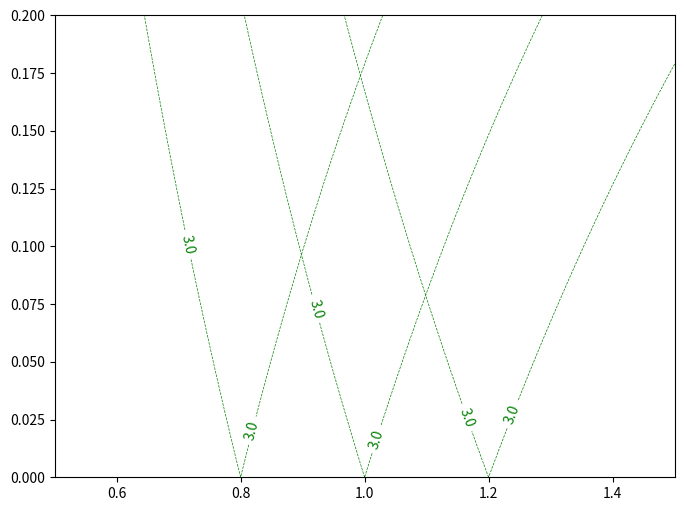

Write the Python code that produced this figure.
#!/usr/bin/env python
# -*- coding: utf-8 -*-

import matplotlib.pyplot as plt
import numpy as np

def Jacobi(axis):
    return(axis / x + 2.0 * np.sqrt(x / axis) * np.sqrt(1.0 - y * y))


fig = plt.figure(figsize=(8, 6), dpi=100)


X_MESH = 2000
Y_MESH = 5000


x = [i/X_MESH for i in range(int(0.5*X_MESH), int(1.5*X_MESH)+1)]
y = [i/Y_MESH for i in range(int(0.2*Y_MESH)+1)]
x, y = np.meshgrid(x, y)

print(x, y)


plt.contour(x, y, Jacobi(0.8), colors=["g"], levels=[3.0], linestyles="dashed", linewidths=0.5).clabel(fmt="%1.1f")
plt.contour(x, y, Jacobi(1.0), colors=["g"], levels=[3.0], linestyles="dashed", linewidths=0.5).clabel(fmt="%1.1f")
plt.contour(x, y, Jacobi(1.2), colors=["g"], levels=[3.0], linestyles="dashed", linewidths=0.5).clabel(fmt="%1.1f")


plt.xlim([0.5, 1.5])
plt.ylim([0, 0.2])


plt.show()
